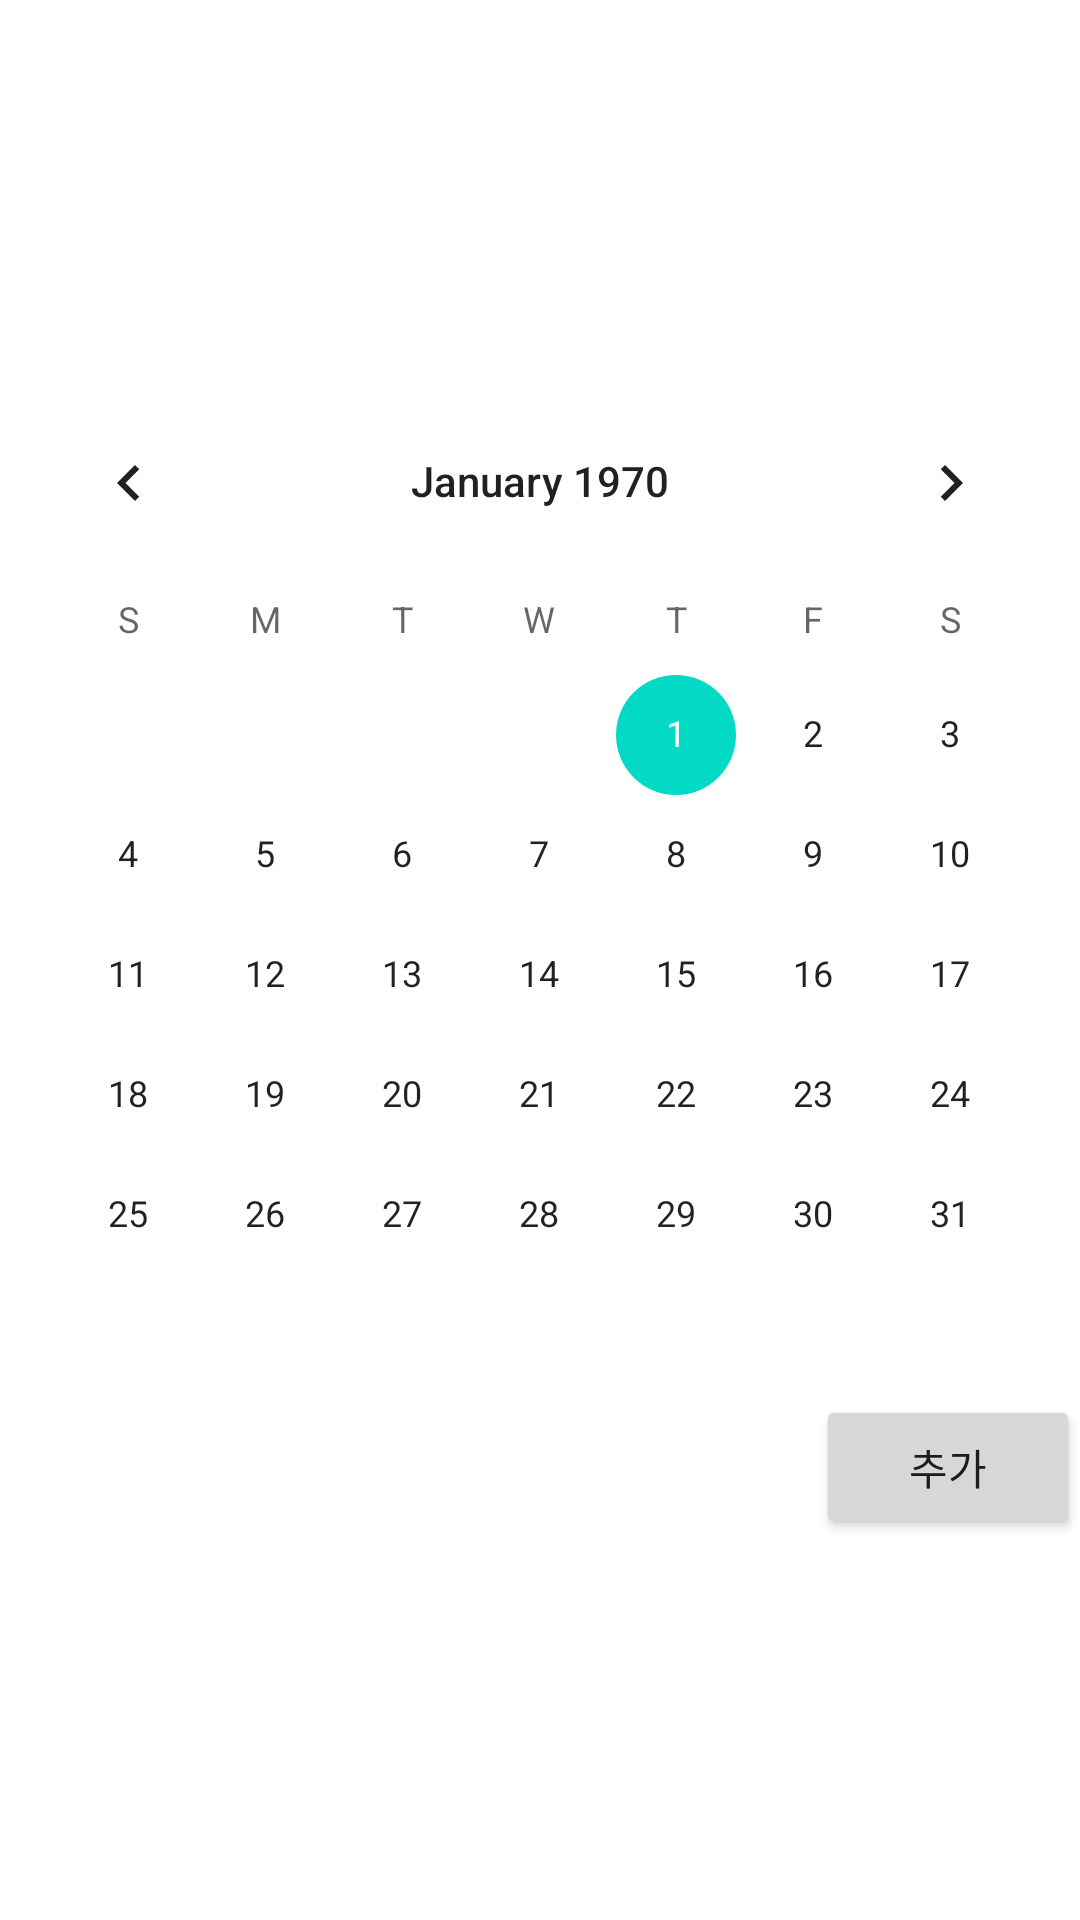

The Android layout XML behind this screen, and the referenced resources:
<!-- AndroidManifest.xml: application theme Theme.WhoHaveMyMoney -->
<!-- res/layout/activity_calendar.xml -->
<?xml version="1.0" encoding="utf-8"?>
<androidx.constraintlayout.widget.ConstraintLayout xmlns:android="http://schemas.android.com/apk/res/android"
    xmlns:app="http://schemas.android.com/apk/res-auto"
    xmlns:tools="http://schemas.android.com/tools"
    android:layout_width="match_parent"
    android:layout_height="match_parent"
    tools:context=".CalendarActiviy">

    <LinearLayout
        android:id="@+id/linearLayoutMain"
        android:layout_width="match_parent"
        android:layout_height="wrap_content"
        android:orientation="vertical"
        app:layout_constraintBottom_toBottomOf="parent"
        app:layout_constraintEnd_toEndOf="parent"
        app:layout_constraintStart_toStartOf="parent"
        app:layout_constraintTop_toTopOf="parent">

        <CalendarView
            android:id="@+id/calendarView"
            android:layout_width="match_parent"
            android:layout_height="wrap_content"
            tools:layout_editor_absoluteX="16dp"
            tools:layout_editor_absoluteY="119dp" />

        <LinearLayout
            android:id="@+id/linearLayoutHomeButtons"
            android:layout_width="wrap_content"
            android:layout_height="wrap_content"
            android:layout_gravity="end"
            android:orientation="horizontal">

            <Button
                android:id="@+id/buttonAdd"
                android:layout_width="wrap_content"
                android:layout_height="wrap_content"
                android:text="추가" />

        </LinearLayout>
    </LinearLayout>

</androidx.constraintlayout.widget.ConstraintLayout>
<!-- resources referenced by this layout -->
<resources>
  <style name="Theme.WhoHaveMyMoney" parent="Theme.MaterialComponents.DayNight.DarkActionBar">
          
          <item name="colorPrimary">@color/purple_500</item>
          <item name="colorPrimaryVariant">@color/purple_700</item>
          <item name="colorOnPrimary">@color/white</item>
          
          <item name="colorSecondary">@color/teal_200</item>
          <item name="colorSecondaryVariant">@color/teal_700</item>
          <item name="colorOnSecondary">@color/black</item>
          
          <item name="android:statusBarColor" tools:targetApi="l">?attr/colorPrimaryVariant</item>
          
      </style>
  <!-- not gathered from this repository: default colours our renderer supplied (Android Studio template values) -->
  <color name="purple_500">#FF6200EE</color>
  <color name="purple_700">#FF3700B3</color>
  <color name="teal_200">#FF03DAC5</color>
  <color name="teal_700">#FF018786</color>
  <color name="black">#FF000000</color>
  <color name="white">#FFFFFFFF</color>
</resources>
